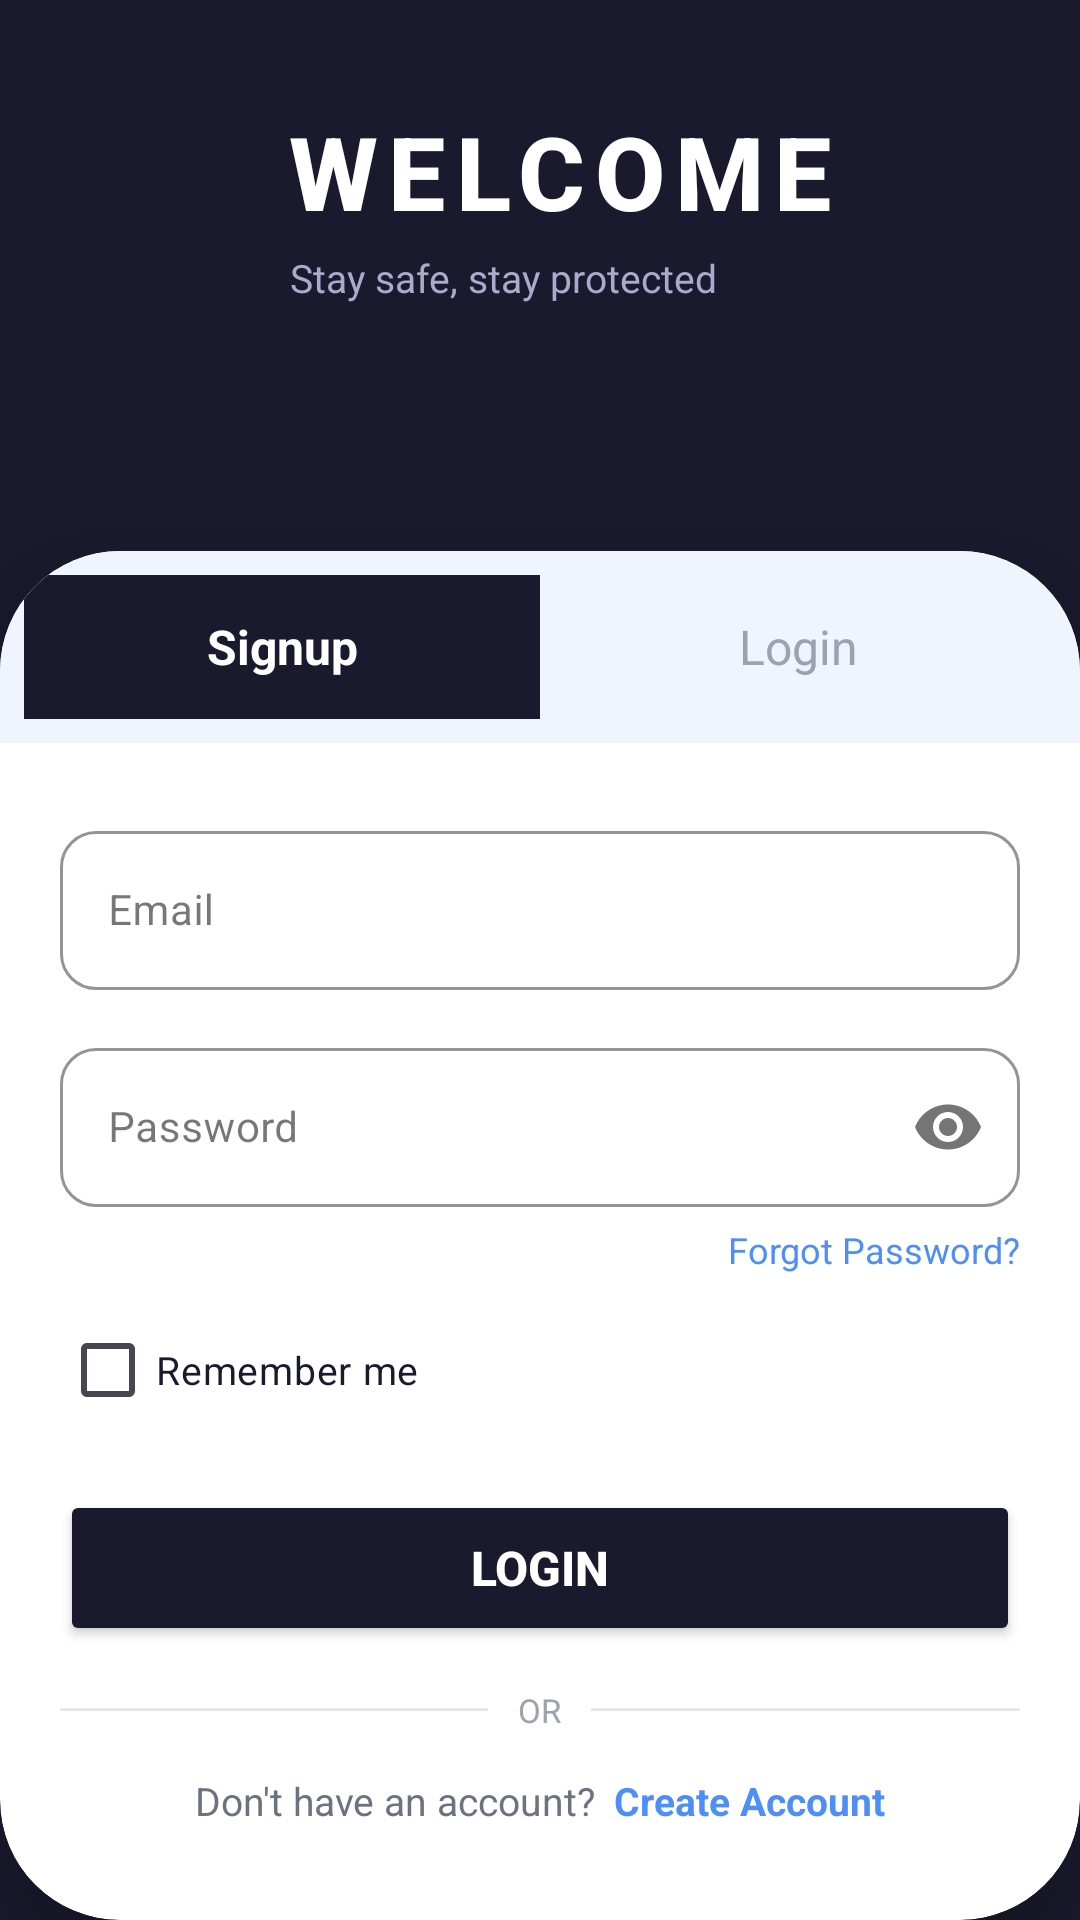

Here is an Android app screen rendered from its layout file. Give the layout XML and the strings, colors and styles it references.
<!-- AndroidManifest.xml: application theme Theme.App1 -->
<!-- res/layout/activity_login.xml -->
<?xml version="1.0" encoding="utf-8"?>
<androidx.constraintlayout.widget.ConstraintLayout xmlns:android="http://schemas.android.com/apk/res/android"
    xmlns:app="http://schemas.android.com/apk/res-auto"
    xmlns:tools="http://schemas.android.com/tools"
    android:id="@+id/main"
    android:layout_width="match_parent"
    android:layout_height="match_parent"
    android:background="#1A1A2E"
    tools:context=".SplashActivity">

    
    <ImageView
        android:id="@+id/imageView2"
        android:layout_width="0dp"
        android:layout_height="0dp"
        android:scaleType="centerCrop"
        android:alpha="0.85"
        app:layout_constraintEnd_toEndOf="parent"
        app:layout_constraintHeight_default="percent"
        app:layout_constraintHeight_percent="0.38"
        app:layout_constraintStart_toStartOf="parent"
        app:layout_constraintTop_toTopOf="parent"
        app:srcCompat="@drawable/signup_bg" />

    
    <LinearLayout
        android:layout_width="291dp"
        android:layout_height="155dp"
        android:orientation="vertical"
        app:layout_constraintBottom_toTopOf="@+id/cardView"
        app:layout_constraintEnd_toEndOf="parent"
        app:layout_constraintStart_toStartOf="parent"
        app:layout_constraintTop_toTopOf="parent">

        <TextView
            android:id="@+id/textView"
            android:layout_width="wrap_content"
            android:layout_height="wrap_content"
            android:layout_marginLeft="60dp"
            android:layout_marginTop="20dp"
            android:fontFamily="sans-serif-medium"
            android:text="WELCOME"
            android:textColor="#FFFFFF"
            android:textStyle="bold"
            android:letterSpacing="0.1"
            android:textSize="34sp" />

        <TextView
            android:layout_width="wrap_content"
            android:layout_height="wrap_content"
            android:layout_marginLeft="62dp"
            android:layout_marginTop="4dp"
            android:text="Stay safe, stay protected"
            android:textColor="#AAAACC"
            android:textSize="13sp" />

    </LinearLayout>

    
    <androidx.cardview.widget.CardView
        android:id="@+id/cardView"
        android:layout_width="0dp"
        android:layout_height="0dp"
        android:layout_marginTop="-60dp"
        app:cardCornerRadius="40dp"
        app:cardBackgroundColor="#FFFFFF"
        app:cardElevation="16dp"
        app:layout_constraintBottom_toBottomOf="parent"
        app:layout_constraintEnd_toEndOf="parent"
        app:layout_constraintStart_toStartOf="@id/imageView2"
        app:layout_constraintTop_toBottomOf="@+id/imageView2">

        <LinearLayout
            android:layout_width="match_parent"
            android:layout_height="match_parent"
            android:orientation="vertical"
            android:paddingBottom="24dp">

            
            <LinearLayout
                android:layout_width="match_parent"
                android:layout_height="64dp"
                android:background="#F0F4FF"
                android:orientation="horizontal"
                android:padding="8dp">

                <TextView
                    android:id="@+id/textView4"
                    android:layout_width="0dp"
                    android:layout_height="match_parent"
                    android:layout_weight="1"
                    android:background="#1A1A2E"
                    android:gravity="center"
                    android:text="Signup"
                    android:textColor="#FFFFFF"
                    android:textStyle="bold"
                    android:textSize="16sp" />

                <TextView
                    android:id="@+id/textView5"
                    android:layout_width="0dp"
                    android:layout_height="match_parent"
                    android:layout_weight="1"
                    android:gravity="center"
                    android:text="Login"
                    android:textColor="#9CA3AF"
                    android:textSize="16sp" />

            </LinearLayout>

            
            <com.google.android.material.textfield.TextInputLayout
                style="@style/Widget.MaterialComponents.TextInputLayout.OutlinedBox"
                android:layout_width="match_parent"
                android:layout_height="wrap_content"
                android:layout_marginStart="20dp"
                android:layout_marginEnd="20dp"
                android:layout_marginTop="24dp"
                app:boxCornerRadiusTopStart="12dp"
                app:boxCornerRadiusTopEnd="12dp"
                app:boxCornerRadiusBottomStart="12dp"
                app:boxCornerRadiusBottomEnd="12dp"
                app:boxStrokeColor="#4F8EF7"
                app:hintTextColor="#4F8EF7">

                <com.google.android.material.textfield.TextInputEditText
                    android:id="@+id/emailInput"
                    android:layout_width="match_parent"
                    android:layout_height="wrap_content"
                    android:hint="Email"
                    android:inputType="textEmailAddress"
                    android:textColor="#1A1A2E"
                    android:textSize="14sp" />

            </com.google.android.material.textfield.TextInputLayout>

            
            <com.google.android.material.textfield.TextInputLayout
                style="@style/Widget.MaterialComponents.TextInputLayout.OutlinedBox"
                android:layout_width="match_parent"
                android:layout_height="wrap_content"
                android:layout_marginStart="20dp"
                android:layout_marginEnd="20dp"
                android:layout_marginTop="14dp"
                app:boxCornerRadiusTopStart="12dp"
                app:boxCornerRadiusTopEnd="12dp"
                app:boxCornerRadiusBottomStart="12dp"
                app:boxCornerRadiusBottomEnd="12dp"
                app:boxStrokeColor="#4F8EF7"
                app:hintTextColor="#4F8EF7"
                app:passwordToggleEnabled="true">

                <com.google.android.material.textfield.TextInputEditText
                    android:id="@+id/passwordInput"
                    android:layout_width="match_parent"
                    android:layout_height="wrap_content"
                    android:hint="Password"
                    android:inputType="textPassword"
                    android:textColor="#1A1A2E"
                    android:textSize="14sp" />

            </com.google.android.material.textfield.TextInputLayout>

            
            <TextView
                android:id="@+id/textView11"
                android:layout_width="wrap_content"
                android:layout_height="wrap_content"
                android:layout_gravity="end"
                android:layout_marginTop="6dp"
                android:layout_marginEnd="20dp"
                android:text="Forgot Password?"
                android:textColor="#4F8EF7"
                android:textSize="12sp" />

            
            <CheckBox
                android:id="@+id/checkBox"
                android:layout_width="wrap_content"
                android:layout_height="wrap_content"
                android:layout_marginStart="20dp"
                android:layout_marginTop="8dp"
                android:buttonTint="#4F8EF7"
                android:text="Remember me"
                android:textColor="#1A1A2E"
                android:textSize="13sp" />

            
            <Button
                android:id="@+id/button2"
                android:layout_width="match_parent"
                android:layout_height="52dp"
                android:layout_marginStart="20dp"
                android:layout_marginEnd="20dp"
                android:layout_marginTop="16dp"
                android:backgroundTint="#1A1A2E"
                android:text="Login"
                android:textColor="#FFFFFF"
                android:textStyle="bold"
                android:textSize="16sp"
                app:cornerRadius="14dp" />

            
            <LinearLayout
                android:layout_width="match_parent"
                android:layout_height="wrap_content"
                android:orientation="horizontal"
                android:gravity="center_vertical"
                android:layout_marginStart="20dp"
                android:layout_marginEnd="20dp"
                android:layout_marginTop="14dp">

                <View
                    android:layout_width="0dp"
                    android:layout_height="1dp"
                    android:layout_weight="1"
                    android:background="#E5E7EB" />

                <TextView
                    android:layout_width="wrap_content"
                    android:layout_height="wrap_content"
                    android:layout_marginStart="10dp"
                    android:layout_marginEnd="10dp"
                    android:text="OR"
                    android:textColor="#9CA3AF"
                    android:textSize="11sp" />

                <View
                    android:layout_width="0dp"
                    android:layout_height="1dp"
                    android:layout_weight="1"
                    android:background="#E5E7EB" />

            </LinearLayout>

            
            <LinearLayout
                android:layout_width="match_parent"
                android:layout_height="wrap_content"
                android:orientation="horizontal"
                android:gravity="center"
                android:layout_marginTop="14dp">

                <TextView
                    android:id="@+id/textView7"
                    android:layout_width="wrap_content"
                    android:layout_height="wrap_content"
                    android:text="Don't have an account?"
                    android:textColor="#6B7280"
                    android:textSize="13sp" />

                <TextView
                    android:id="@+id/createAccountText"
                    android:layout_width="wrap_content"
                    android:layout_height="wrap_content"
                    android:layout_marginStart="6dp"
                    android:text="Create Account"
                    android:textColor="#4F8EF7"
                    android:textStyle="bold"
                    android:textSize="13sp" />

            </LinearLayout>

        </LinearLayout>
    </androidx.cardview.widget.CardView>

</androidx.constraintlayout.widget.ConstraintLayout>
<!-- resources referenced by this layout -->
<resources>
  <style name="Theme.App1" parent="Base.Theme.App1" />
  <style name="Base.Theme.App1" parent="Theme.Material3.DayNight.NoActionBar">
          
          <item name="android:windowTranslucentStatus">false</item>
          <item name="android:windowTranslucentNavigation">false</item>
          <item name="android:statusBarColor">#FFEB3B</item>
          <item name="android:navigationBarColor">#FFFFFF</item>
          <item name="android:windowDrawsSystemBarBackgrounds">true</item>
      </style>
</resources>
